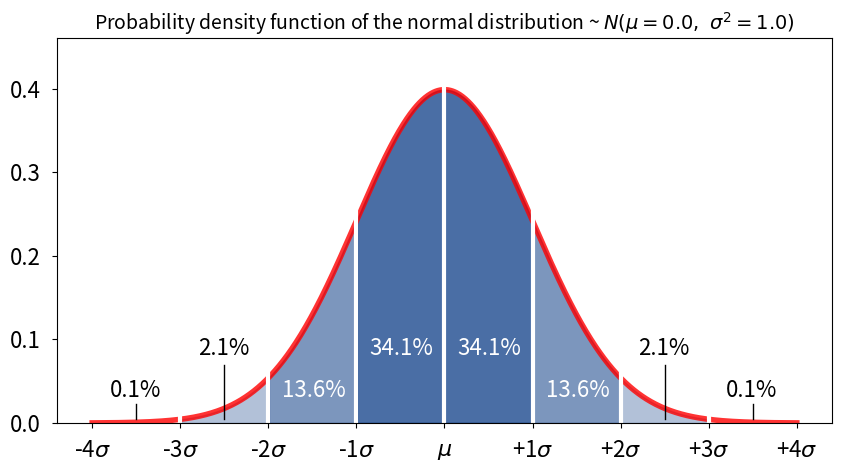

This chart was generated by the following Python code:
from __future__ import division, print_function

__author__ = 'Marcos Duarte, https://github.com/demotu/BMC'
__version__ = 'ellipseoid.py v.1 2013/12/30'


def pdf_norm_plot(m=0, s=1, fig=None, ax=None):
    """Plot the probability density function of the normal distribution.
    """
    import numpy as np
    import matplotlib.pyplot as plt
    from scipy.stats import norm

    m, s = float(m), float(s)  # in case they were passed as command line args
    if s <= 0:
        s = 1
    plt.rc('font', size=16)
    plt.rc(('xtick.major', 'ytick.major'), pad=8)
    n = 1000
    if fig is None:
        fig, ax = plt.subplots(1, 1, figsize=(10, 5))
    x = np.linspace(m-4*s, m+4*s, n)
    # pdf at x for a random variable with normal distribution
    f = norm.pdf(x, loc=m, scale=s)
    ones = np.arange(np.round(3/8*n)+1, np.round(5/8*n)+1, dtype=int)
    twos = np.arange(np.round(2/8*n)+1, np.round(6/8*n)+1, dtype=int)
    threes = np.arange(np.round(1/8*n)+1, np.round(7/8*n)+1, dtype=int)
    ax.fill_between(x[ones], y1=f[ones], y2=0, color=[0, 0.2, .5, .4])
    ax.fill_between(x[twos], y1=f[twos], y2=0, color=[0, 0.2, .5, .3])
    ax.fill_between(x[threes], y1=f[threes], y2=0, color=[0, 0.2, .5, .3])
    ax.plot(x, f, color=[1, 0, 0, .8], linewidth=4)
    ax.set_ylim(0, ax.get_ylim()[1]*1.1)
    ymax = ax.get_ylim()[1]/0.45
    for i in range(-3, 4):
        ax.axvline(int(i*s+m), ymin=0, ymax=1, c='w', lw=3)
    ax.axvline(-2.5*s+m, ymin=0.01, ymax=.15, c='k', lw=1)
    ax.axvline(2.5*s+m, ymin=0.01, ymax=.15, c='k', lw=1)
    ax.axvline(-3.5*s+m, ymin=0.01, ymax=.05, c='k', lw=1)
    ax.axvline(3.5*s+m, ymin=0.01, ymax=.05, c='k', lw=1)
    ax.text(-3.8*s+m, .03*ymax, '0.1%', color='k')
    ax.text(3.2*s+m, .03*ymax, '0.1%', color='k')
    ax.text(-2.8*s+m, .08*ymax, '2.1%', color='k')
    ax.text(2.2*s+m, .08*ymax, '2.1%', color='k')
    ax.text(-1.85*s+m, .03*ymax, '13.6%',  color='w')
    ax.text(1.15*s+m, .03*ymax, '13.6%', color='w')
    ax.text(-.85*s+m, .08*ymax, '34.1%', color='w')
    ax.text(.15*s+m, .08*ymax, '34.1%', color='w')
    plt.locator_params(axis='y', nbins=5)
    ax.set_xticks(np.linspace(m-4*s, m+4*s, 9))
    xtl = [r'%+d$\sigma$' %i for i in range(-4, 5, 1)]
    xtl[4] = r'$\mu$'
    ax.set_xticklabels(xtl)
    # ax2 = ax.twiny()
    # ax2.xaxis.set_ticks_position('bottom')
    # ax2.spines["bottom"].set_position(("axes", -0.1))
    # ax2.set_xlim(-4*s, 4*s)
    # ax2.set_xticks(np.linspace(m-4*s, m+4*s, 9))
    title = 'Probability density function of the normal distribution ' +\
            '~ $N(\mu=%.1f,\ \sigma^2=%.1f)$' %(m, s**2)
    plt.title(title, fontsize=14)
    plt.show()

    return fig, ax


if __name__ == '__main__':
    import sys
    pdf_norm_plot(*sys.argv[1:])
